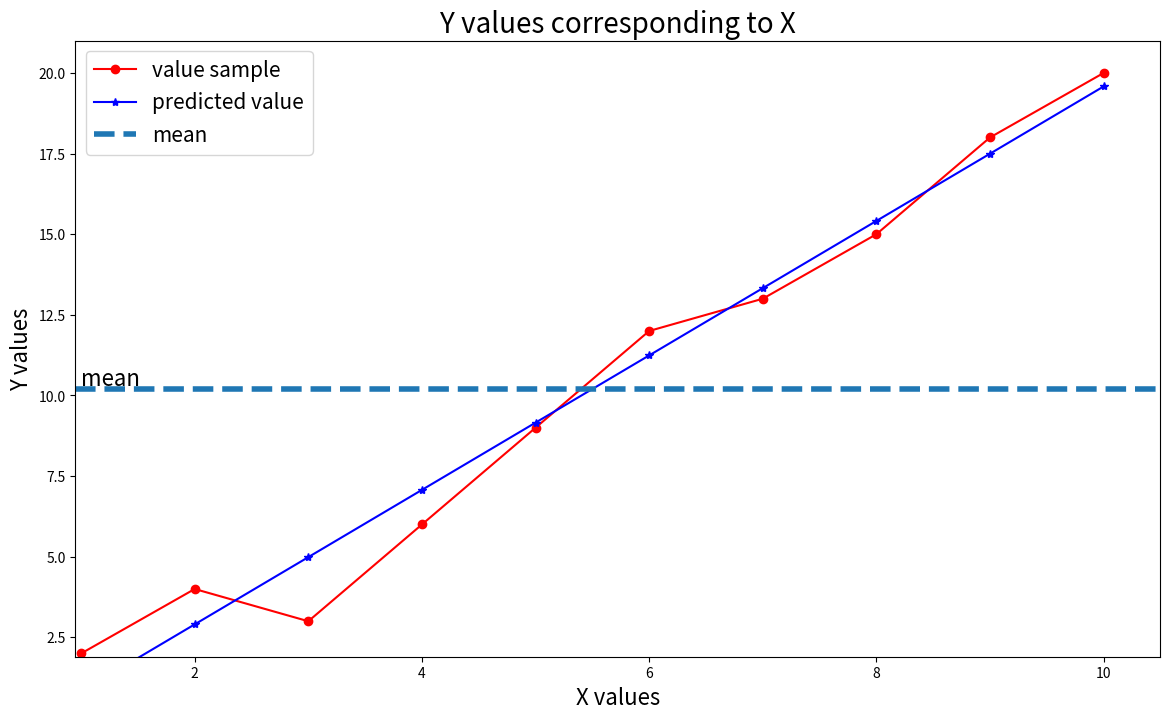

Write Python code to recreate this figure.
import matplotlib.pyplot as plt
import numpy as np

x = np.array([[1,2,3,4,5,6,7,8,9,10]]).T
y = np.array([[2,4,3,6,9,12,13,15,18,20]]).T

def calculateb1b0(x,y):
    # Calculate the average
    xbar = np.mean(x)
    ybar = np.mean(y)
    x2bar = np.mean(x ** 2)
    xybar = np.mean(x * y)

    # calculate b0, b1
    b1 = (xbar * ybar - xybar) / (xbar ** 2 - (x2bar))
    b0 = ybar - b1 * xbar
    return b1,b0

#calulate b1, b0
b1,b0=calculateb1b0(x,y)
print("b1=",b1)
print("b0=",b0)
y_predicted=b0+b1*x
print(y_predicted)

# Visualize data
def showGraph(x, y, y_predicted, title="", xLabel="", yLabel=""):
    plt.figure(figsize=(14, 8))
    plt.plot( x, y, 'r-o', label="value sample")
    plt.plot( x, y_predicted, 'b-*', label="predicted value")
    x_min = np.min(x)
    x_max = np.max(x)
    y_min = np.min(y)
    y_max = np.max(y)
    # mean y
    ybar = np.mean(y)

    plt.axhline(ybar, linestyle='--', linewidth=4, label="mean")
    plt.axis([x_min*0.95, x_max*1.05, y_min*0.95, y_max*1.05])
    plt.xlabel(xLabel, fontsize=16)
    plt.ylabel(yLabel, fontsize=16)
    plt.text(x_min, ybar*1.01, s="mean", fontsize=16)
    plt.legend(fontsize=15)
    plt.title(title, fontsize=20)
    plt.show()

showGraph(x, y, y_predicted,
         title='Y values corresponding to X',
         xLabel='X values',
         yLabel='Y values')
